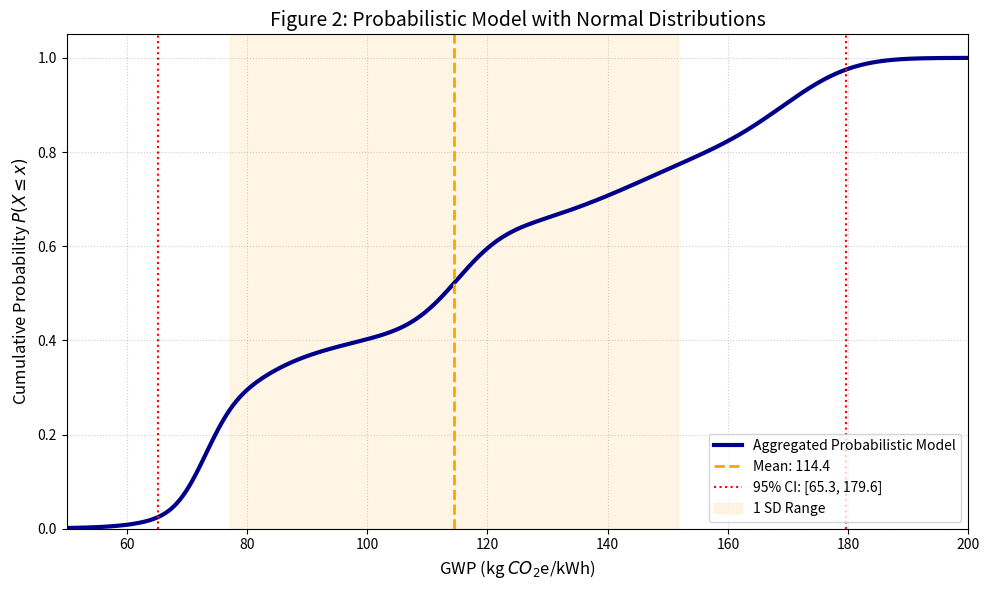

Source code (Python):
import numpy as np
import matplotlib.pyplot as plt
from scipy.stats import norm
import os

# Ensure directory exists
if not os.path.exists('figures'):
    os.makedirs('figures')

# 1. Data Definitions
data = {
    "(A)": [60.0, 93.2], "(B)": [60.0, 150.0], "(C)": [120.5, 172.9],
    "(D)": [170.5, 170.5], "(E)": [115.0, 115.0], "(F)": [72.9, 72.9]
}

means, sigmas = [], []
for bounds in data.values():
    low, high = bounds
    if low == high:
        mu = low
        sigma = 0.05 * mu 
    else:
        mu = (low + high) / 2
        sigma = (high - low) / (2 * 1.96)
    means.append(mu)
    sigmas.append(sigma)

# 2. Mixture Statistics Calculation
mix_mean = np.mean(means)
mix_var = np.mean(np.square(sigmas) + np.square(means)) - np.square(mix_mean)
mix_sd = np.sqrt(mix_var)

# 3. Generate CDF
x_eval = np.linspace(0, 250, 2000)
cdf_total = np.zeros_like(x_eval)
for m, s in zip(means, sigmas):
    cdf_total += norm.cdf(x_eval, loc=m, scale=s) / len(means)

# 4. Extract Confidence Intervals (Quantiles)
# Using np.interp to find where CDF hits 0.025 and 0.975
ci_lower = np.interp(0.025, cdf_total, x_eval)
ci_upper = np.interp(0.975, cdf_total, x_eval)

# --- TERMINAL OUTPUT ---
print("-" * 30)
print("PROBABILISTIC MODEL RESULTS")
print("-" * 30)
print(f"Aggregated Mean: {mix_mean:>10.2f} kg CO2e/kWh")
print(f"Aggregated SD:   {mix_sd:>10.2f} kg CO2e/kWh")
print(f"95% CI Lower:    {ci_lower:>10.2f} kg CO2e/kWh")
print(f"95% CI Upper:    {ci_upper:>10.2f} kg CO2e/kWh")
print("-" * 30)

# 5. Plotting
plt.figure(figsize=(10, 6))
plt.plot(x_eval, cdf_total, color='darkblue', linewidth=3, label='Aggregated Probabilistic Model')

# Vertical lines for Mean and CI
plt.axvline(mix_mean, color='orange', linestyle='--', linewidth=2, label=f'Mean: {mix_mean:.1f}')
plt.axvline(ci_lower, color='red', linestyle=':', linewidth=1.5, label=f'95% CI: [{ci_lower:.1f}, {ci_upper:.1f}]')
plt.axvline(ci_upper, color='red', linestyle=':', linewidth=1.5)

# Shading for Mean ± 1 SD
plt.axvspan(mix_mean - mix_sd, mix_mean + mix_sd, color='orange', alpha=0.1, label='1 SD Range')

# Formatting
plt.title('Figure 2: Probabilistic Model with Normal Distributions', fontsize=14)
plt.xlabel('GWP (kg $CO_2$e/kWh)', fontsize=12)
plt.ylabel('Cumulative Probability $P(X \leq x)$', fontsize=12)
plt.grid(True, linestyle=':', alpha=0.6)
plt.legend(loc='lower right')
plt.xlim(50, 200)
plt.ylim(0, 1.05)

plt.tight_layout()
plt.savefig('figures/Figure_2_normal.png', dpi=300)
plt.show()
